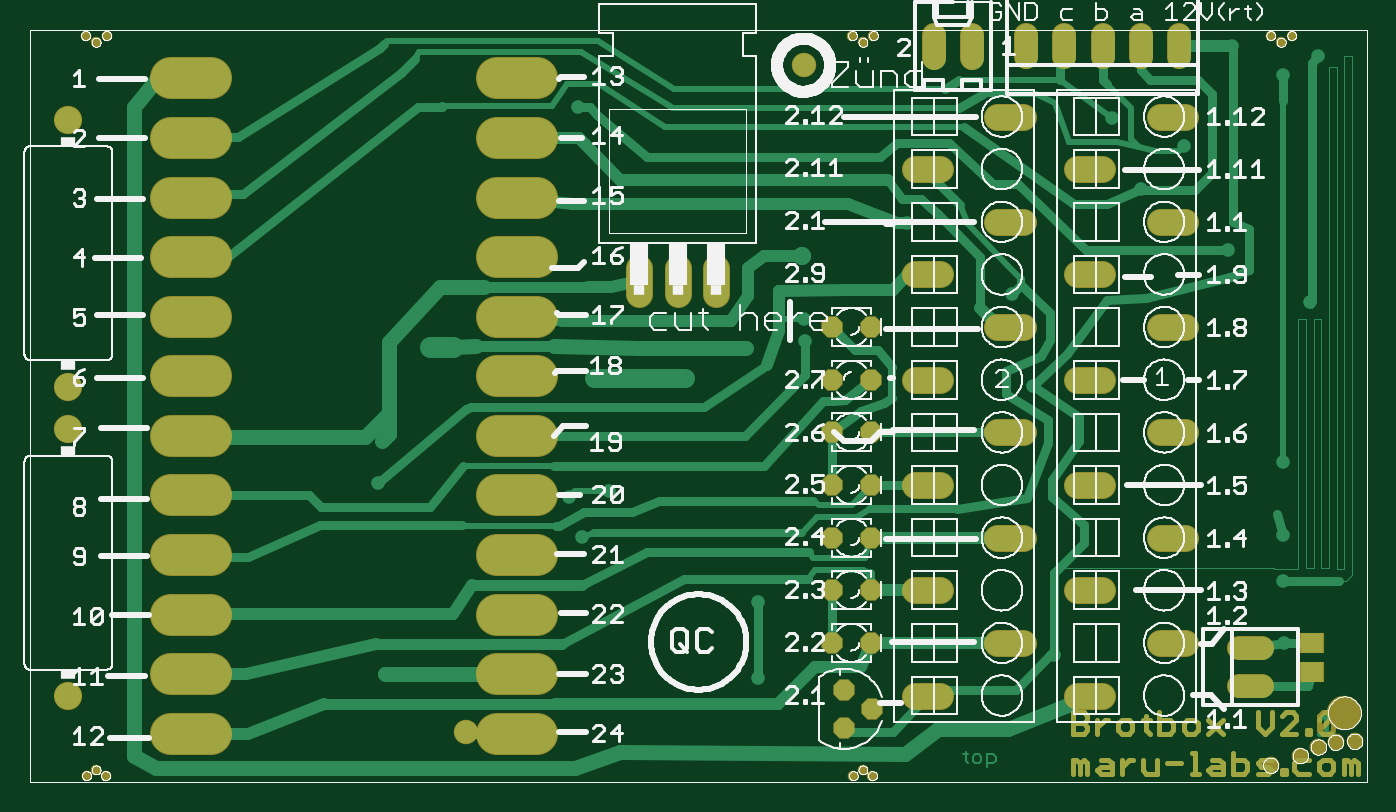
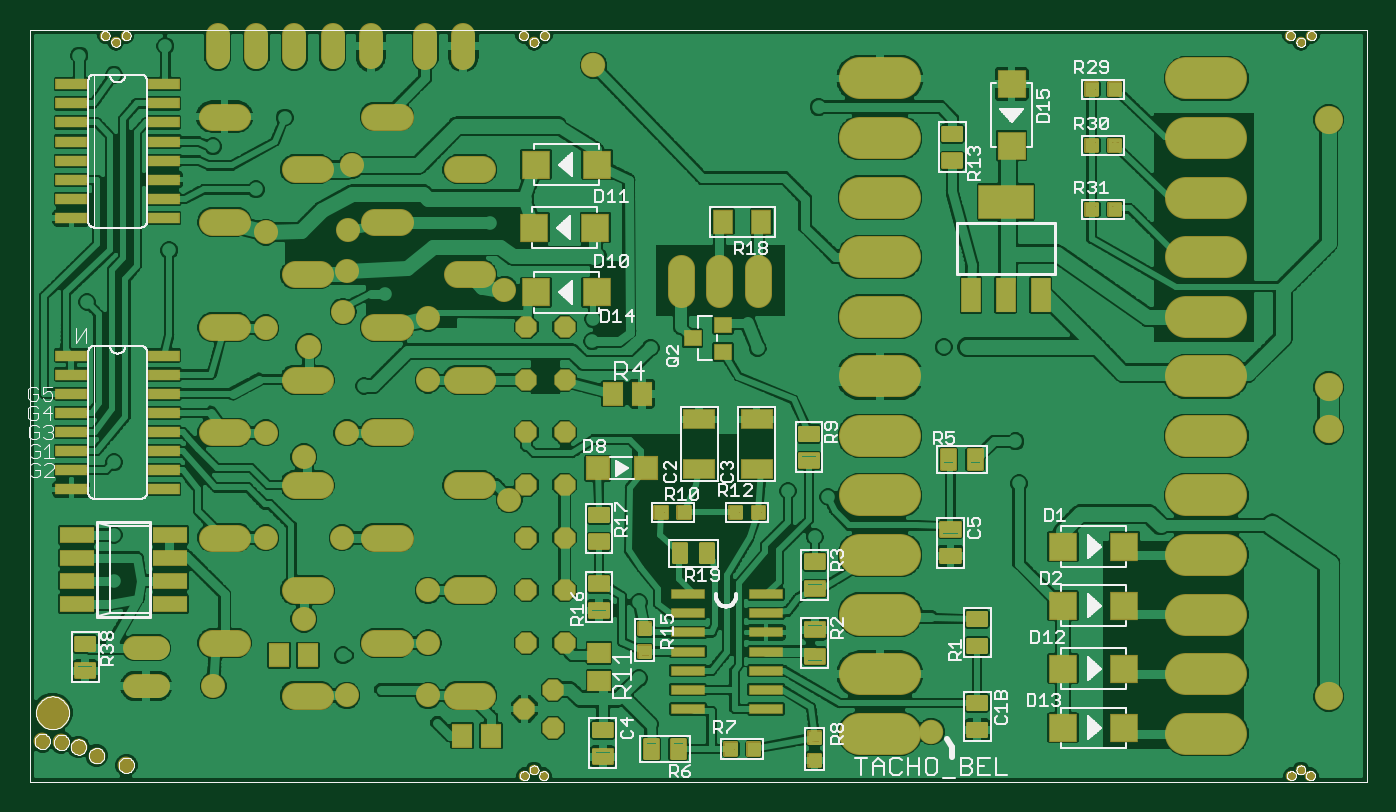
Circuit board: 9 layer files. Board 88.9 x 50.0 mm.
- bottom_copper: BEP2_rev1 seeed.GBL (246846 bytes)
- bottom_silk: BEP2_rev1 seeed.GBO (50201 bytes)
- paste: BEP2_rev1 seeed.GBP (29600 bytes)
- bottom_mask: BEP2_rev1 seeed.GBS (33586 bytes)
- top_copper: BEP2_rev1 seeed.GTL (32842 bytes)
- top_silk: BEP2_rev1 seeed.GTO (98341 bytes)
- paste: BEP2_rev1 seeed.GTP (17040 bytes)
- top_mask: BEP2_rev1 seeed.GTS (24046 bytes)
- drill: BEP2_rev1 seeed.drl (133 bytes)

=== bottom_copper: BEP2_rev1 seeed.GBL (246846 bytes, source omitted) ===
=== bottom_silk: BEP2_rev1 seeed.GBO (50201 bytes, source omitted) ===
=== paste: BEP2_rev1 seeed.GBP (29600 bytes, source omitted) ===
=== bottom_mask: BEP2_rev1 seeed.GBS (33586 bytes, source omitted) ===
=== top_copper: BEP2_rev1 seeed.GTL (32842 bytes, source omitted) ===
=== top_silk: BEP2_rev1 seeed.GTO (98341 bytes, source omitted) ===
=== paste: BEP2_rev1 seeed.GTP (17040 bytes, source omitted) ===
=== top_mask: BEP2_rev1 seeed.GTS (24046 bytes, source omitted) ===
=== drill: BEP2_rev1 seeed.drl (133 bytes, source withheld) ===
